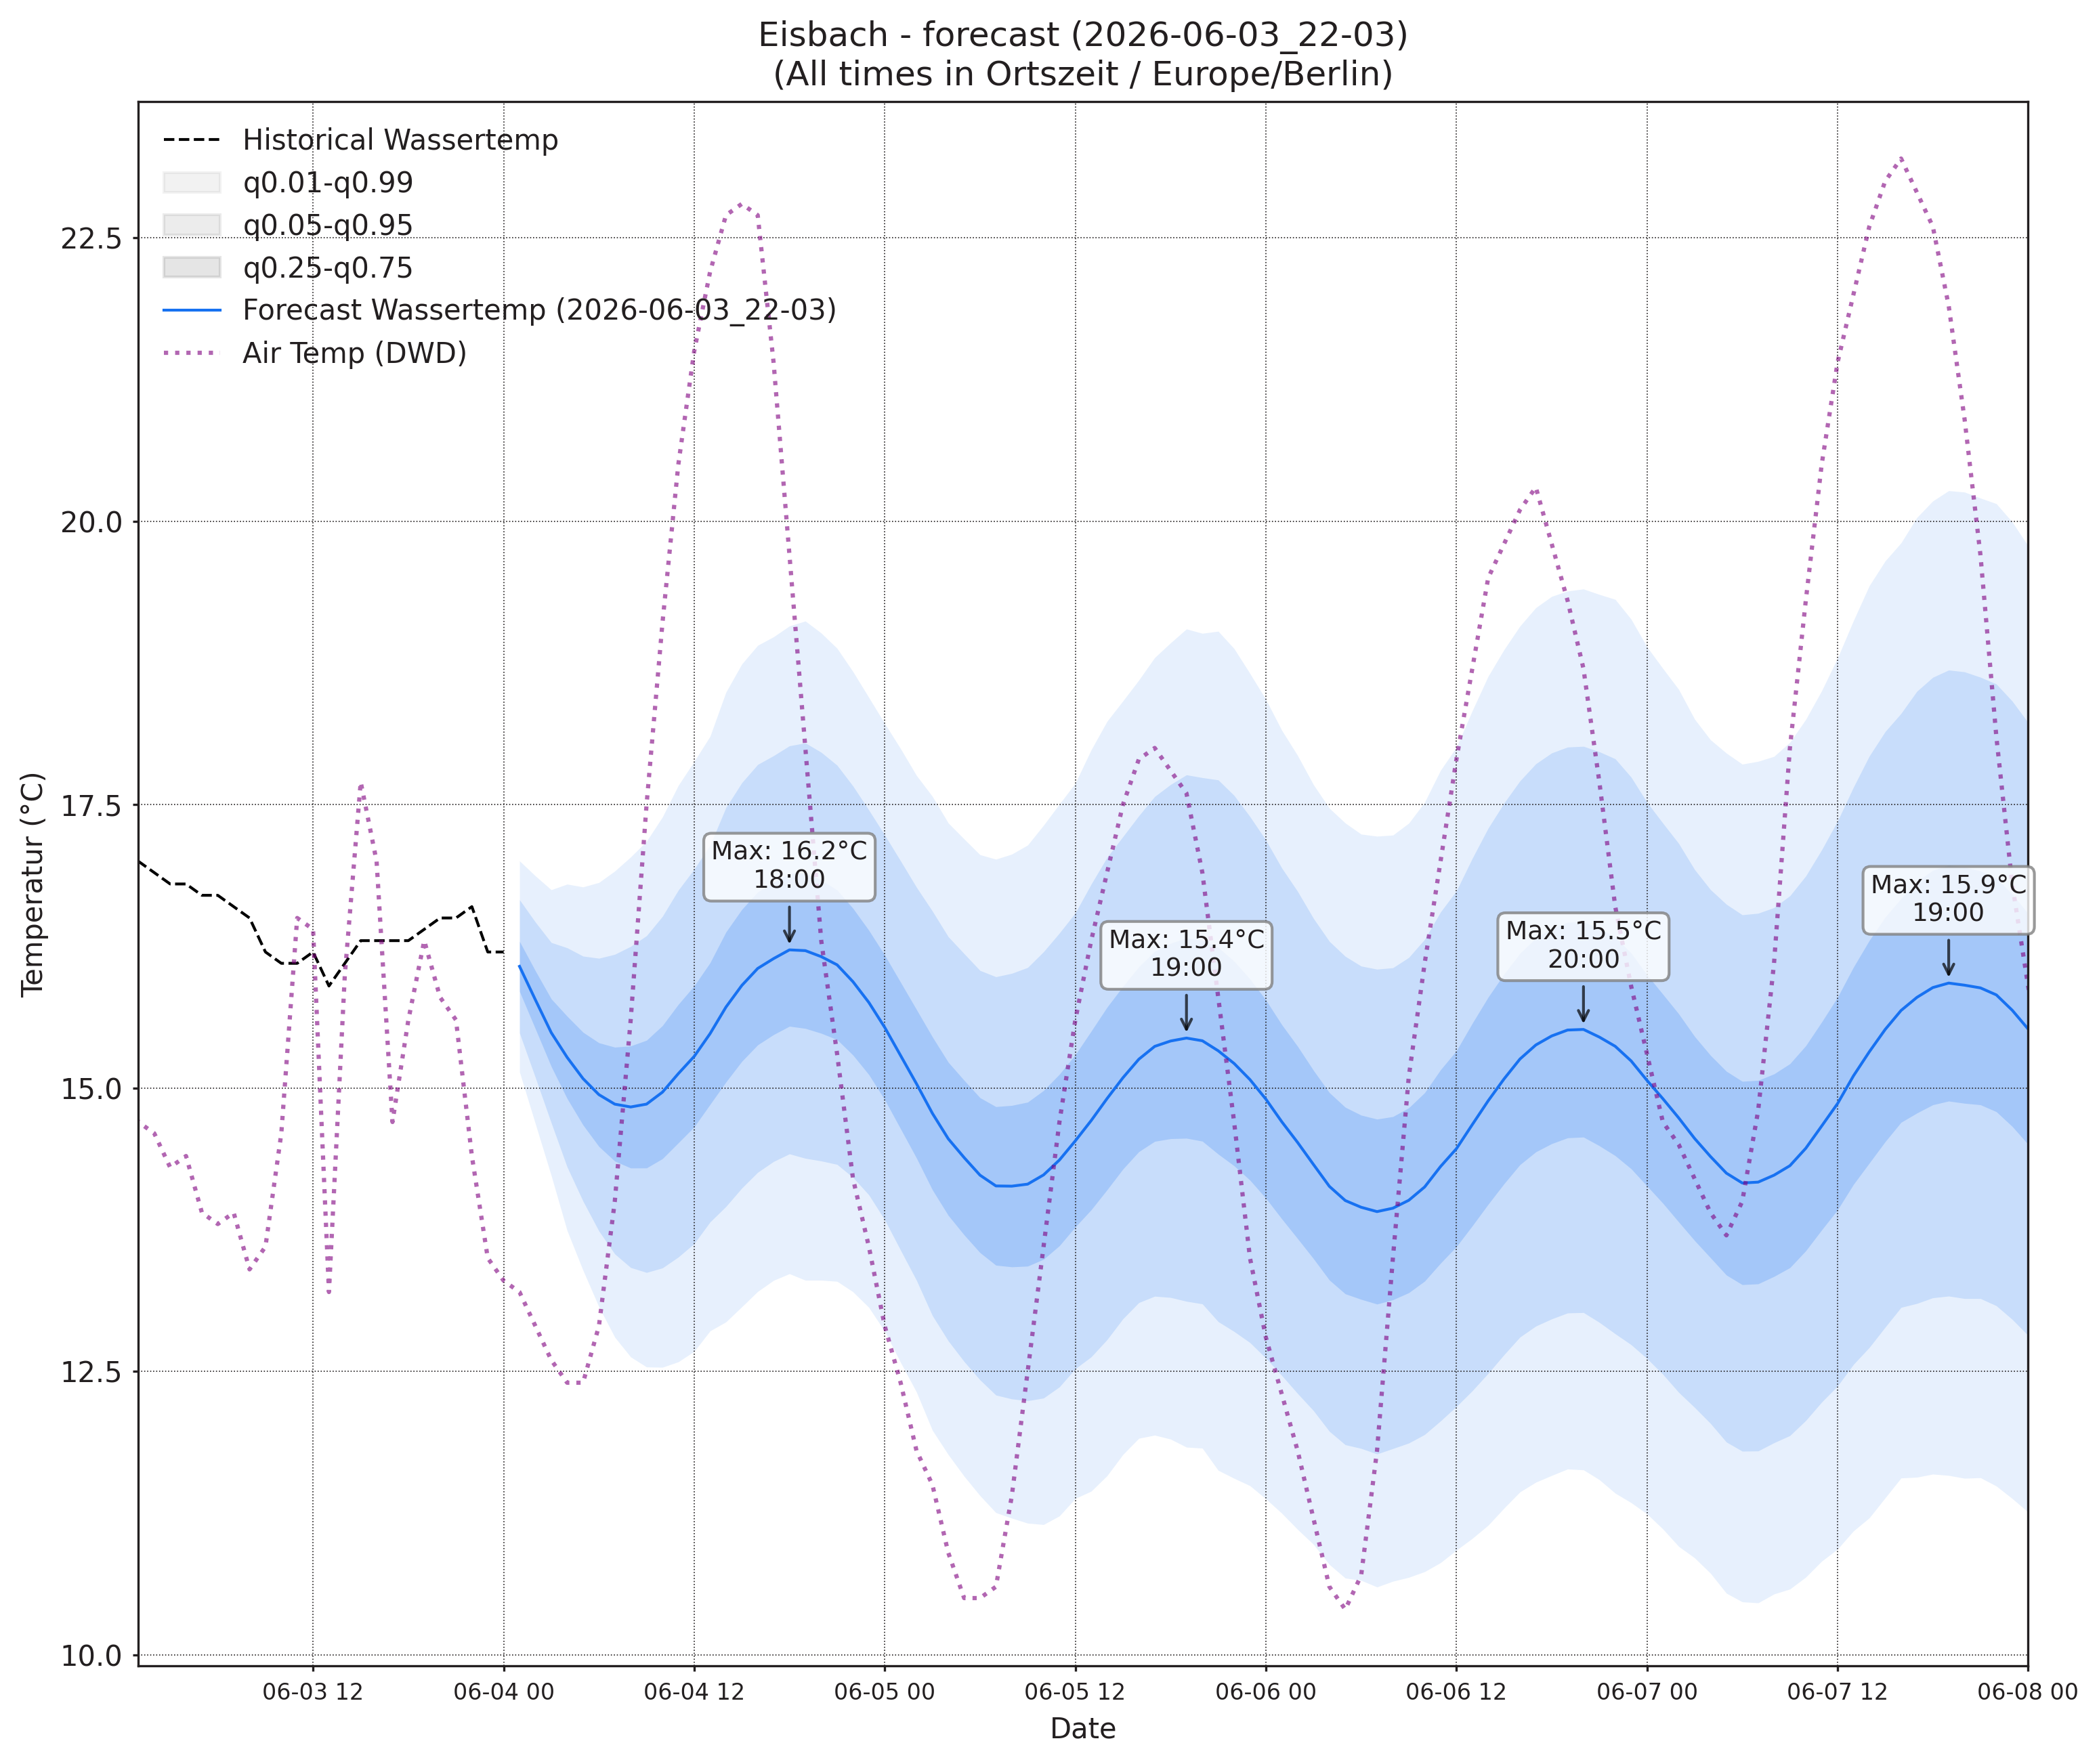

The table this chart was drawn from, first rows:
, wassertemp_q0.01, wassertemp_q0.05, wassertemp_q0.25, wassertemp_q0.5, wassertemp_q0.75, wassertemp_q0.95, wassertemp_q0.99, airtemp_96_q0.01, airtemp_96_q0.05, airtemp_96_q0.25, airtemp_96_q0.5, airtemp_96_q0.75, airtemp_96_q0.95, airtemp_96_q0.99, pressure_96_q0.01, pressure_96_q0.05, pressure_96_q0.25, pressure_96_q0.5, pressure_96_q0.75, pressure_96_q0.95, pressure_96_q0.99
2026-06-04 01:00, 15.14, 15.49, 15.85, 16.07, 16.29, 16.66, 17, 12.94, 13.88, 14.94, 15.59, 16.24, 17.29, 18.24, 1021, 1022, 1022, 1023, 1023, 1024, 1025
2026-06-04 02:00, 14.68, 15.09, 15.52, 15.78, 16.03, 16.46, 16.87, 11.95, 13.09, 14.33, 15.09, 15.84, 17.09, 18.22, 1021, 1022, 1023, 1023, 1024, 1025, 1025
2026-06-04 03:00, 14.23, 14.69, 15.19, 15.49, 15.79, 16.28, 16.75, 11, 12.34, 13.79, 14.66, 15.54, 16.99, 18.32, 1021, 1022, 1023, 1023, 1024, 1025, 1026
2026-06-04 04:00, 13.74, 14.3, 14.91, 15.27, 15.63, 16.24, 16.8, 10.3, 11.78, 13.4, 14.38, 15.36, 16.98, 18.47, 1020, 1021, 1023, 1023, 1024, 1025, 1027
2026-06-04 05:00, 13.39, 14, 14.67, 15.08, 15.49, 16.16, 16.77, 9.571, 11.28, 13.17, 14.33, 15.48, 17.37, 19.08, 1020, 1021, 1023, 1024, 1024, 1026, 1027
2026-06-04 06:00, 13.07, 13.74, 14.48, 14.94, 15.4, 16.14, 16.81, 9.122, 11.08, 13.26, 14.6, 15.94, 18.13, 20.08, 1020, 1021, 1023, 1024, 1025, 1026, 1028
2026-06-04 07:00, 12.8, 13.54, 14.36, 14.86, 15.36, 16.18, 16.91, 8.882, 11.13, 13.68, 15.26, 16.84, 19.39, 21.64, 1019, 1021, 1023, 1024, 1025, 1027, 1029
2026-06-04 08:00, 12.63, 13.42, 14.29, 14.83, 15.37, 16.25, 17.04, 8.976, 11.57, 14.57, 16.43, 18.3, 21.29, 23.89, 1018, 1020, 1023, 1024, 1025, 1027, 1029
2026-06-04 09:00, 12.54, 13.37, 14.29, 14.86, 15.42, 16.34, 17.18, 9.294, 12.27, 15.76, 17.96, 20.16, 23.65, 26.62, 1018, 1020, 1022, 1024, 1025, 1028, 1030
2026-06-04 10:00, 12.54, 13.41, 14.38, 14.96, 15.55, 16.51, 17.39, 9.641, 12.96, 16.93, 19.46, 21.99, 25.96, 29.28, 1017, 1019, 1022, 1024, 1025, 1028, 1030
2026-06-04 11:00, 12.58, 13.51, 14.52, 15.13, 15.74, 16.74, 17.67, 10.07, 13.72, 18.13, 20.96, 23.79, 28.21, 31.86, 1016, 1019, 1022, 1023, 1025, 1028, 1031
2026-06-04 12:00, 12.68, 13.63, 14.66, 15.28, 15.9, 16.93, 17.88, 10.55, 14.46, 19.24, 22.32, 25.4, 30.18, 34.09, 1015, 1018, 1021, 1023, 1025, 1028, 1031
2026-06-04 13:00, 12.86, 13.82, 14.85, 15.48, 16.1, 17.14, 18.1, 11.14, 15.2, 20.2, 23.44, 26.67, 31.68, 35.74, 1014, 1017, 1021, 1023, 1025, 1028, 1032
2026-06-04 14:00, 12.94, 13.95, 15.05, 15.71, 16.38, 17.47, 18.49, 11.74, 15.8, 20.83, 24.1, 27.36, 32.4, 36.45, 1013, 1017, 1020, 1023, 1025, 1029, 1032
2026-06-04 15:00, 13.07, 14.12, 15.23, 15.9, 16.58, 17.69, 18.74, 12.01, 16.04, 21.07, 24.34, 27.6, 32.63, 36.67, 1012, 1016, 1020, 1022, 1025, 1029, 1033
2026-06-04 16:00, 13.2, 14.26, 15.38, 16.05, 16.73, 17.85, 18.91, 12.15, 16.15, 21.16, 24.42, 27.69, 32.7, 36.7, 1012, 1016, 1020, 1022, 1025, 1029, 1033
2026-06-04 17:00, 13.3, 14.35, 15.47, 16.14, 16.81, 17.93, 18.98, 11.86, 15.77, 20.68, 23.9, 27.11, 32.03, 35.94, 1011, 1015, 1020, 1022, 1025, 1029, 1034
2026-06-04 18:00, 13.36, 14.42, 15.54, 16.22, 16.89, 18.02, 19.08, 11.55, 15.38, 20.19, 23.32, 26.45, 31.25, 35.09, 1011, 1015, 1020, 1022, 1025, 1030, 1034
2026-06-04 19:00, 13.3, 14.38, 15.53, 16.21, 16.9, 18.04, 19.12, 11.64, 15.2, 19.6, 22.46, 25.31, 29.72, 33.28, 1010, 1015, 1020, 1022, 1025, 1030, 1035
2026-06-04 20:00, 13.3, 14.36, 15.48, 16.16, 16.84, 17.96, 19.01, 11.31, 14.63, 18.71, 21.34, 23.97, 28.04, 31.36, 1010, 1015, 1020, 1022, 1025, 1030, 1035
2026-06-04 21:00, 13.29, 14.33, 15.43, 16.09, 16.75, 17.85, 18.88, 11.08, 14.16, 17.86, 20.23, 22.6, 26.3, 29.38, 1009, 1014, 1020, 1023, 1026, 1031, 1036
2026-06-04 22:00, 13.2, 14.21, 15.29, 15.94, 16.58, 17.66, 18.67, 10.59, 13.52, 16.97, 19.14, 21.31, 24.76, 27.7, 1009, 1014, 1020, 1023, 1026, 1031, 1036
2026-06-04 23:00, 13.06, 14.06, 15.12, 15.75, 16.39, 17.45, 18.44, 10.05, 12.89, 16.11, 18.1, 20.09, 23.31, 26.16, 1009, 1014, 1020, 1023, 1026, 1031, 1036
2026-06-05 00:00, 12.85, 13.84, 14.9, 15.53, 16.17, 17.23, 18.22, 9.453, 12.3, 15.41, 17.31, 19.2, 22.31, 25.16, 1009, 1014, 1019, 1023, 1026, 1031, 1036
2026-06-05 01:00, 12.58, 13.57, 14.64, 15.29, 15.93, 17, 17.99, 8.759, 11.71, 14.8, 16.64, 18.48, 21.57, 24.52, 1009, 1014, 1019, 1023, 1026, 1031, 1037
2026-06-05 02:00, 12.32, 13.3, 14.38, 15.04, 15.69, 16.77, 17.76, 8.043, 11.12, 14.27, 16.11, 17.94, 21.09, 24.17, 1008, 1014, 1019, 1023, 1026, 1032, 1037
2026-06-05 03:00, 11.98, 12.99, 14.1, 14.78, 15.45, 16.56, 17.57, 7.467, 10.62, 13.81, 15.67, 17.54, 20.73, 23.88, 1008, 1014, 1019, 1023, 1026, 1032, 1037
2026-06-05 04:00, 11.77, 12.77, 13.88, 14.55, 15.23, 16.33, 17.34, 7.159, 10.29, 13.5, 15.38, 17.25, 20.46, 23.59, 1008, 1014, 1019, 1023, 1026, 1032, 1038
2026-06-05 05:00, 11.57, 12.59, 13.7, 14.39, 15.07, 16.18, 17.2, 6.791, 9.975, 13.28, 15.24, 17.19, 20.5, 23.69, 1008, 1013, 1019, 1023, 1026, 1032, 1038
2026-06-05 06:00, 11.4, 12.42, 13.55, 14.23, 14.91, 16.04, 17.06, 6.908, 10.17, 13.65, 15.73, 17.81, 21.29, 24.55, 1008, 1013, 1019, 1023, 1026, 1032, 1038
2026-06-05 07:00, 11.25, 12.29, 13.44, 14.14, 14.84, 15.98, 17.02, 7.168, 10.5, 14.18, 16.43, 18.67, 22.35, 25.69, 1007, 1013, 1019, 1023, 1026, 1033, 1038
2026-06-05 08:00, 11.21, 12.26, 13.42, 14.13, 14.85, 16.01, 17.06, 7.309, 10.93, 15, 17.52, 20.04, 24.12, 27.73, 1007, 1013, 1019, 1023, 1026, 1033, 1038
2026-06-05 09:00, 11.16, 12.24, 13.43, 14.15, 14.88, 16.06, 17.14, 7.792, 11.7, 16.24, 19.08, 21.93, 26.47, 30.38, 1006, 1012, 1019, 1022, 1026, 1033, 1039
2026-06-05 10:00, 11.15, 12.26, 13.49, 14.23, 14.98, 16.2, 17.32, 8.201, 12.41, 17.4, 20.56, 23.72, 28.71, 32.92, 1006, 1012, 1018, 1022, 1026, 1033, 1039
2026-06-05 11:00, 11.22, 12.36, 13.61, 14.36, 15.12, 16.37, 17.51, 8.513, 13.07, 18.56, 22.07, 25.58, 31.07, 35.63, 1005, 1012, 1018, 1022, 1026, 1032, 1039
2026-06-05 12:00, 11.38, 12.52, 13.77, 14.53, 15.29, 16.54, 17.69, 9.231, 13.9, 19.62, 23.3, 26.98, 32.7, 37.37, 1005, 1011, 1018, 1022, 1026, 1032, 1038
2026-06-05 13:00, 11.44, 12.63, 13.93, 14.71, 15.5, 16.8, 17.98, 9.709, 14.45, 20.31, 24.11, 27.91, 33.77, 38.51, 1004, 1011, 1017, 1021, 1025, 1032, 1038
2026-06-05 14:00, 11.58, 12.78, 14.1, 14.91, 15.71, 17.03, 18.23, 10.17, 15.01, 21.02, 24.92, 28.82, 34.83, 39.66, 1004, 1010, 1017, 1021, 1025, 1032, 1039
2026-06-05 15:00, 11.77, 12.96, 14.28, 15.09, 15.9, 17.22, 18.41, 10.36, 15.18, 21.17, 25.07, 28.96, 34.95, 39.77, 1003, 1010, 1017, 1021, 1025, 1032, 1039
2026-06-05 16:00, 11.91, 13.11, 14.44, 15.25, 16.07, 17.4, 18.6, 10.15, 15, 21.05, 24.99, 28.93, 34.99, 39.84, 1003, 1009, 1017, 1021, 1025, 1032, 1039
2026-06-05 17:00, 11.94, 13.16, 14.53, 15.37, 16.21, 17.57, 18.8, 10.06, 14.77, 20.64, 24.46, 28.28, 34.15, 38.86, 1003, 1009, 1016, 1021, 1025, 1032, 1039
2026-06-05 18:00, 11.9, 13.15, 14.55, 15.41, 16.28, 17.68, 18.93, 9.486, 14.12, 19.88, 23.62, 27.36, 33.13, 37.76, 1002, 1009, 1016, 1021, 1025, 1033, 1039
2026-06-05 19:00, 11.83, 13.12, 14.56, 15.44, 16.32, 17.76, 19.05, 9.041, 13.49, 19, 22.58, 26.15, 31.67, 36.12, 1002, 1009, 1016, 1021, 1025, 1033, 1039
2026-06-05 20:00, 11.82, 13.1, 14.53, 15.42, 16.3, 17.74, 19.01, 8.875, 13.04, 18.15, 21.45, 24.74, 29.85, 34.02, 1002, 1009, 1016, 1021, 1025, 1033, 1040
2026-06-05 21:00, 11.63, 12.94, 14.42, 15.33, 16.24, 17.72, 19.03, 8.455, 12.42, 17.21, 20.29, 23.36, 28.16, 32.12, 1002, 1009, 1017, 1021, 1026, 1033, 1040
2026-06-05 22:00, 11.56, 12.85, 14.31, 15.22, 16.12, 17.58, 18.88, 8.036, 11.82, 16.31, 19.16, 22.01, 26.5, 30.28, 1002, 1009, 1017, 1021, 1026, 1033, 1040
2026-06-05 23:00, 11.49, 12.75, 14.19, 15.07, 15.96, 17.39, 18.66, 7.822, 11.46, 15.69, 18.34, 20.99, 25.22, 28.85, 1002, 1009, 1017, 1021, 1026, 1033, 1041
2026-06-06 00:00, 11.38, 12.62, 14.03, 14.9, 15.78, 17.19, 18.43, 7.328, 10.91, 15, 17.53, 20.06, 24.14, 27.73, 1002, 1009, 1017, 1021, 1026, 1034, 1041
2026-06-06 01:00, 11.25, 12.46, 13.85, 14.7, 15.56, 16.94, 18.16, 6.592, 10.25, 14.31, 16.8, 19.28, 23.34, 27, 1002, 1009, 1017, 1021, 1026, 1034, 1041
2026-06-06 02:00, 11.11, 12.3, 13.67, 14.52, 15.37, 16.73, 17.93, 5.961, 9.675, 13.73, 16.19, 18.65, 22.71, 26.42, 1002, 1009, 1017, 1021, 1026, 1034, 1041
2026-06-06 03:00, 10.97, 12.15, 13.49, 14.32, 15.16, 16.5, 17.68, 5.398, 9.179, 13.25, 15.71, 18.16, 22.24, 26.02, 1002, 1009, 1017, 1021, 1026, 1034, 1041
2026-06-06 04:00, 10.8, 11.97, 13.31, 14.13, 14.96, 16.29, 17.47, 5.089, 8.851, 12.93, 15.39, 17.86, 21.94, 25.7, 1001, 1009, 1017, 1022, 1026, 1034, 1042
2026-06-06 05:00, 10.68, 11.85, 13.18, 14.01, 14.83, 16.16, 17.34, 5.043, 8.815, 12.93, 15.42, 17.91, 22.02, 25.79, 1001, 1009, 1017, 1022, 1026, 1034, 1042
2026-06-06 06:00, 10.66, 11.82, 13.14, 13.95, 14.76, 16.08, 17.24, 5.118, 8.949, 13.2, 15.79, 18.39, 22.64, 26.47, 1001, 1009, 1017, 1022, 1027, 1035, 1042
2026-06-06 07:00, 10.6, 11.77, 13.09, 13.91, 14.73, 16.05, 17.22, 5.246, 9.229, 13.74, 16.53, 19.32, 23.84, 27.82, 1001, 1009, 1017, 1022, 1027, 1035, 1042
2026-06-06 08:00, 10.65, 11.82, 13.13, 13.94, 14.75, 16.06, 17.23, 5.761, 9.966, 14.81, 17.83, 20.85, 25.7, 29.9, 1001, 1008, 1017, 1022, 1027, 1035, 1042
2026-06-06 09:00, 10.68, 11.87, 13.19, 14.01, 14.82, 16.15, 17.34, 6.216, 10.67, 15.9, 19.19, 22.49, 27.72, 32.17, 1000, 1008, 1016, 1021, 1026, 1035, 1042
2026-06-06 10:00, 10.73, 11.94, 13.3, 14.13, 14.96, 16.31, 17.52, 6.694, 11.42, 17.05, 20.64, 24.22, 29.85, 34.58, 1000, 1008, 1016, 1021, 1026, 1035, 1042
2026-06-06 11:00, 10.81, 12.06, 13.45, 14.31, 15.16, 16.55, 17.8, 7.063, 12.04, 18.09, 21.96, 25.84, 31.89, 36.87, 999.9, 1008, 1016, 1021, 1026, 1034, 1042
2026-06-06 12:00, 10.92, 12.19, 13.6, 14.46, 15.33, 16.74, 18.01, 7.226, 12.53, 19.03, 23.21, 27.39, 33.89, 39.19, 999.5, 1007, 1016, 1021, 1026, 1034, 1042
... 36 more rows
